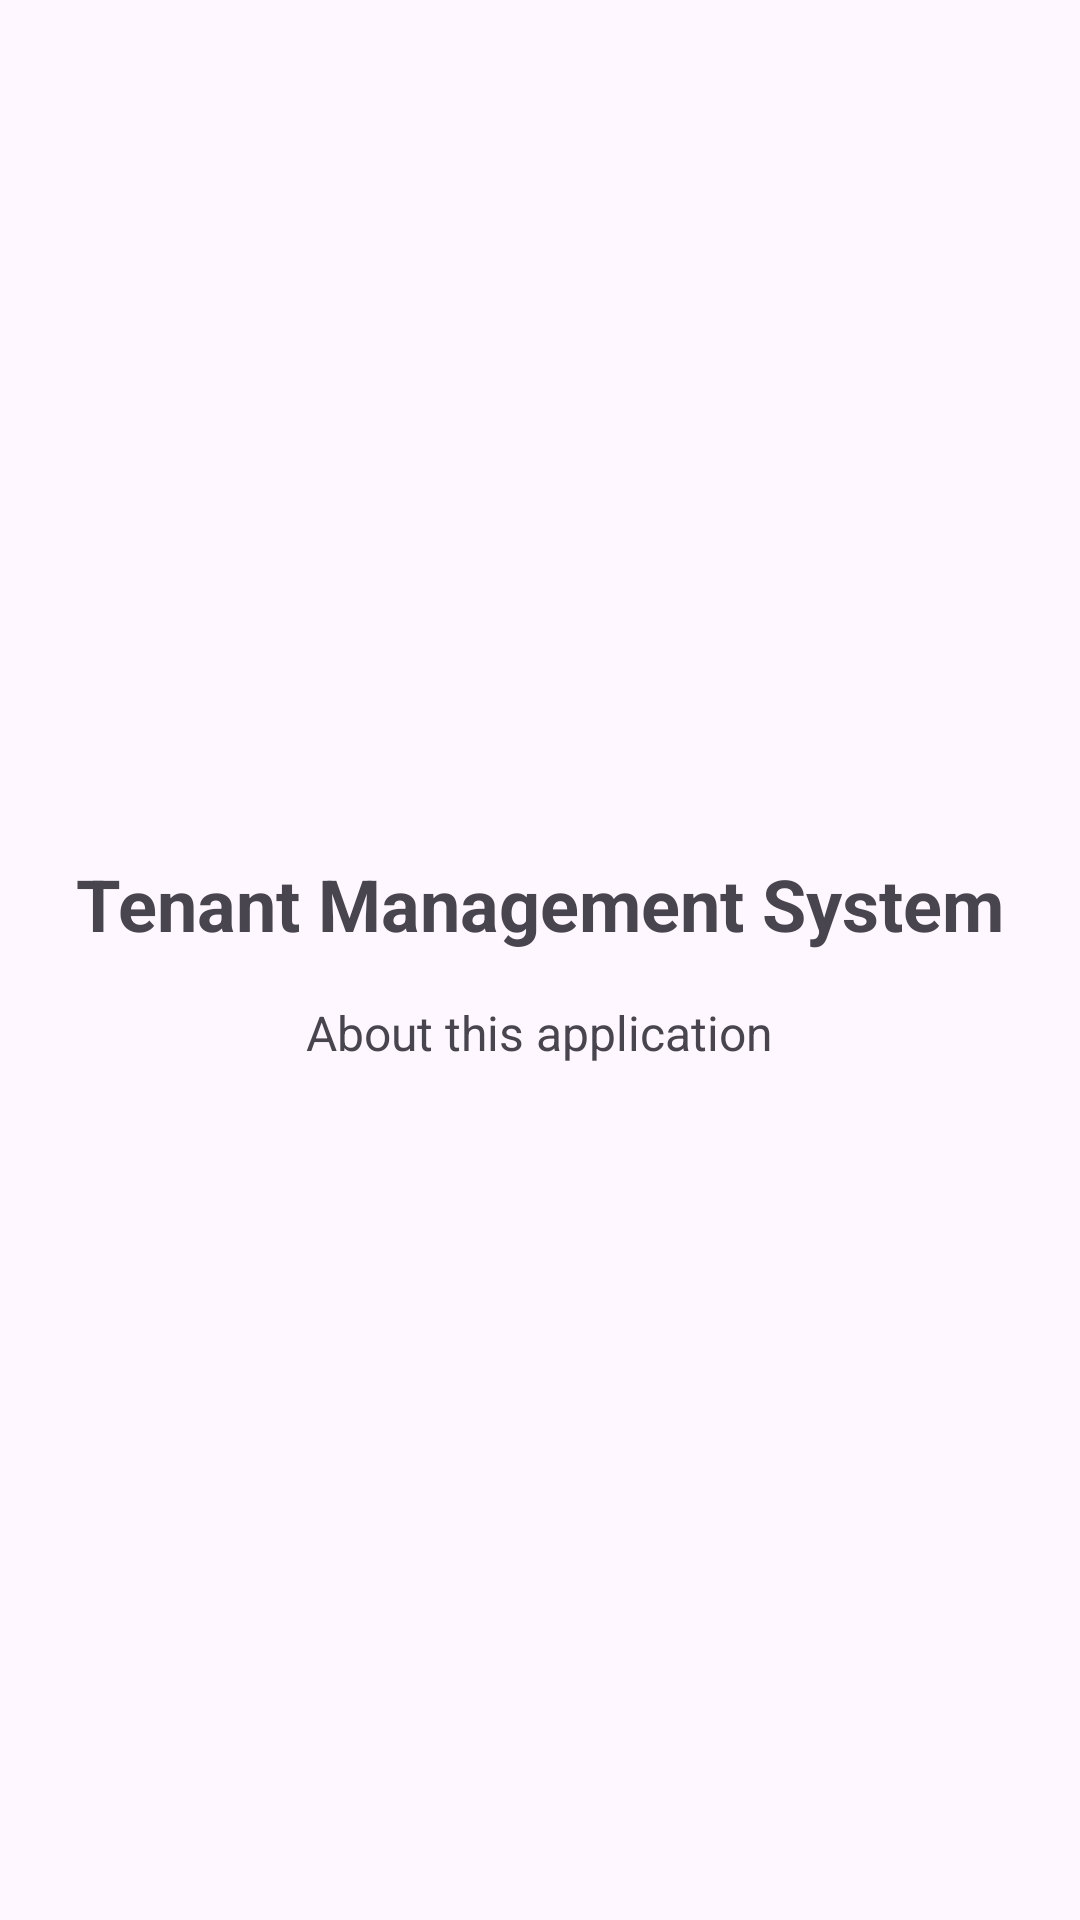

This screen was rendered from an Android layout file. Write that file and the resources it references.
<!-- AndroidManifest.xml: application theme Theme.TenantManagementSystemLab2 -->
<!-- res/layout/fragment_about.xml -->
<?xml version="1.0" encoding="utf-8"?>
<LinearLayout
    xmlns:android="http://schemas.android.com/apk/res/android"
    android:layout_width="match_parent"
    android:layout_height="match_parent"
    android:orientation="vertical"
    android:gravity="center"
    android:padding="24dp">

    <TextView
        android:id="@+id/aboutTitleTextView"
        android:layout_width="wrap_content"
        android:layout_height="wrap_content"
        android:text="Tenant Management System"
        android:textSize="24sp"
        android:textStyle="bold" />

    <TextView
        android:id="@+id/aboutTextView"
        android:layout_width="wrap_content"
        android:layout_height="wrap_content"
        android:text="About this application"
        android:textSize="16sp"
        android:layout_marginTop="16dp" />

</LinearLayout>
<!-- resources referenced by this layout -->
<resources>
  <style name="Theme.TenantManagementSystemLab2" parent="Base.Theme.TenantManagementSystemLab2" />
  <style name="Base.Theme.TenantManagementSystemLab2" parent="Theme.Material3.DayNight.NoActionBar">
          
          
      </style>
</resources>
